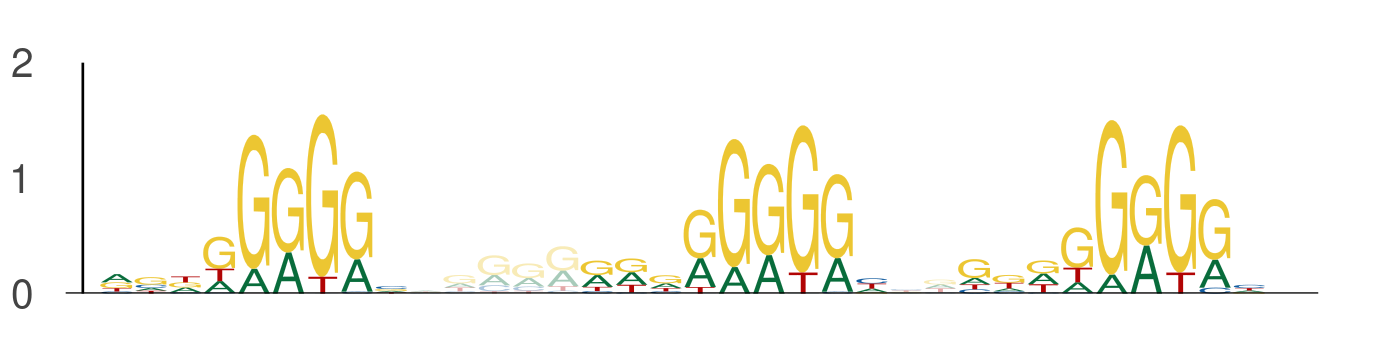

Values plotted in this chart, from the file beside it:
seq_index, start_position, end_position, is_reversed_complement
5377, 84, 93, 0
5377, 98, 107, 0
5377, 109, 118, 0
5549, 72, 81, 0
5549, 86, 95, 0
5549, 97, 106, 0
5570, 41, 50, 0
5570, 55, 64, 0
5570, 66, 75, 0
3308, 40, 49, 0
3308, 54, 63, 0
3308, 65, 74, 0
815, 71, 80, 0
815, 85, 94, 0
815, 96, 105, 0
3445, 89, 98, 0
3445, 103, 112, 0
3445, 114, 123, 0
2642, 71, 80, 0
2642, 85, 94, 0
2642, 96, 105, 0
4614, 87, 96, 0
4614, 101, 110, 0
4614, 112, 121, 0
3801, 23, 32, 0
3801, 37, 46, 0
3801, 48, 57, 0
3223, 21, 30, 0
3223, 35, 44, 0
3223, 46, 55, 0
3006, 21, 30, 0
3006, 35, 44, 0
3006, 46, 55, 0
1032, 117, 126, 0
1032, 131, 140, 0
1032, 142, 151, 0
3520, 3, 12, 0
3520, 17, 26, 0
3520, 28, 37, 0
3574, 93, 102, 0
3574, 107, 116, 0
3574, 118, 127, 0
4414, 20, 29, 0
4414, 34, 43, 0
4414, 45, 54, 0
1819, 70, 79, 0
1819, 84, 93, 0
1819, 95, 104, 0
1817, 127, 136, 0
1817, 141, 150, 0
1817, 152, 161, 0
2674, 112, 121, 0
2674, 126, 135, 0
2674, 137, 146, 0
4503, 110, 119, 0
4503, 124, 133, 0
4503, 135, 144, 0
5248, 98, 107, 0
5248, 112, 121, 0
5248, 123, 132, 0
... 132 more rows
